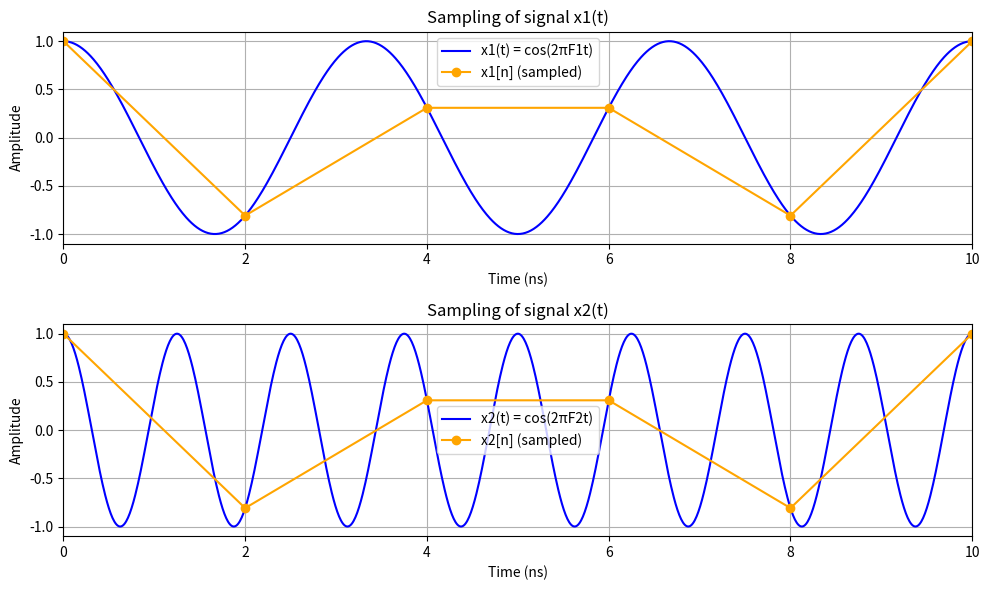

Recreate this plot in Python.
import numpy as np
import matplotlib.pyplot as plt

# Given frequencies
F1 = 300e6  # 300 MHz
F2 = 800e6  # 800 MHz
Fs = 500e6  # 500 MHz (Sampling frequency)

# Time vector for continuous signals (0 to 10 ns)
t_cont = np.linspace(0, 10e-9, 1000)  # 10 ns duration

# Define continuous signals
x1_t = np.cos(2 * np.pi * F1 * t_cont)
x2_t = np.cos(2 * np.pi * F2 * t_cont)

# Sample points (discrete time indices)
n = np.arange(0, 10)  # Up to 10 samples within 10 ns
t_sampled = n / Fs  # Corresponding sampled time

# Sampled signals
x1_n = np.cos(2 * np.pi * F1 * t_sampled)
x2_n = np.cos(2 * np.pi * F2 * t_sampled)

# Plot continuous-time signals with sampled data as solid lines
plt.figure(figsize=(10, 6))

plt.subplot(2, 1, 1)
plt.plot(t_cont * 1e9, x1_t, label="x1(t) = cos(2πF1t)", color='blue')
plt.plot(t_sampled * 1e9, x1_n, '-o', label="x1[n] (sampled)", color='orange', markersize=6)
plt.xlabel("Time (ns)")
plt.ylabel("Amplitude")
plt.title("Sampling of signal x1(t)")
plt.xlim(0, 10)  # Stop at 10 ns
plt.legend()
plt.grid()

plt.subplot(2, 1, 2)
plt.plot(t_cont * 1e9, x2_t, label="x2(t) = cos(2πF2t)", color='blue')
plt.plot(t_sampled * 1e9, x2_n, '-o', label="x2[n] (sampled)", color='orange', markersize=6)
plt.xlabel("Time (ns)")
plt.ylabel("Amplitude")
plt.title("Sampling of signal x2(t)")
plt.xlim(0, 10)  # Stop at 10 ns
plt.legend()
plt.grid()

plt.tight_layout()
plt.show()